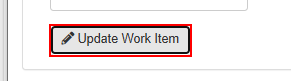
Task: Robotic Enterprise Framework
Workflow: _Test

Step 1: click on the button in window 'Message from webpage' (iexplorer.exe)

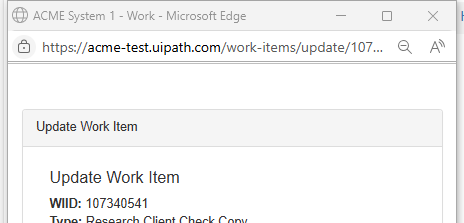
Step 2: Attach Window 'msedge.exe ACME' in window 'ACME System 1' (msedge.exe)
